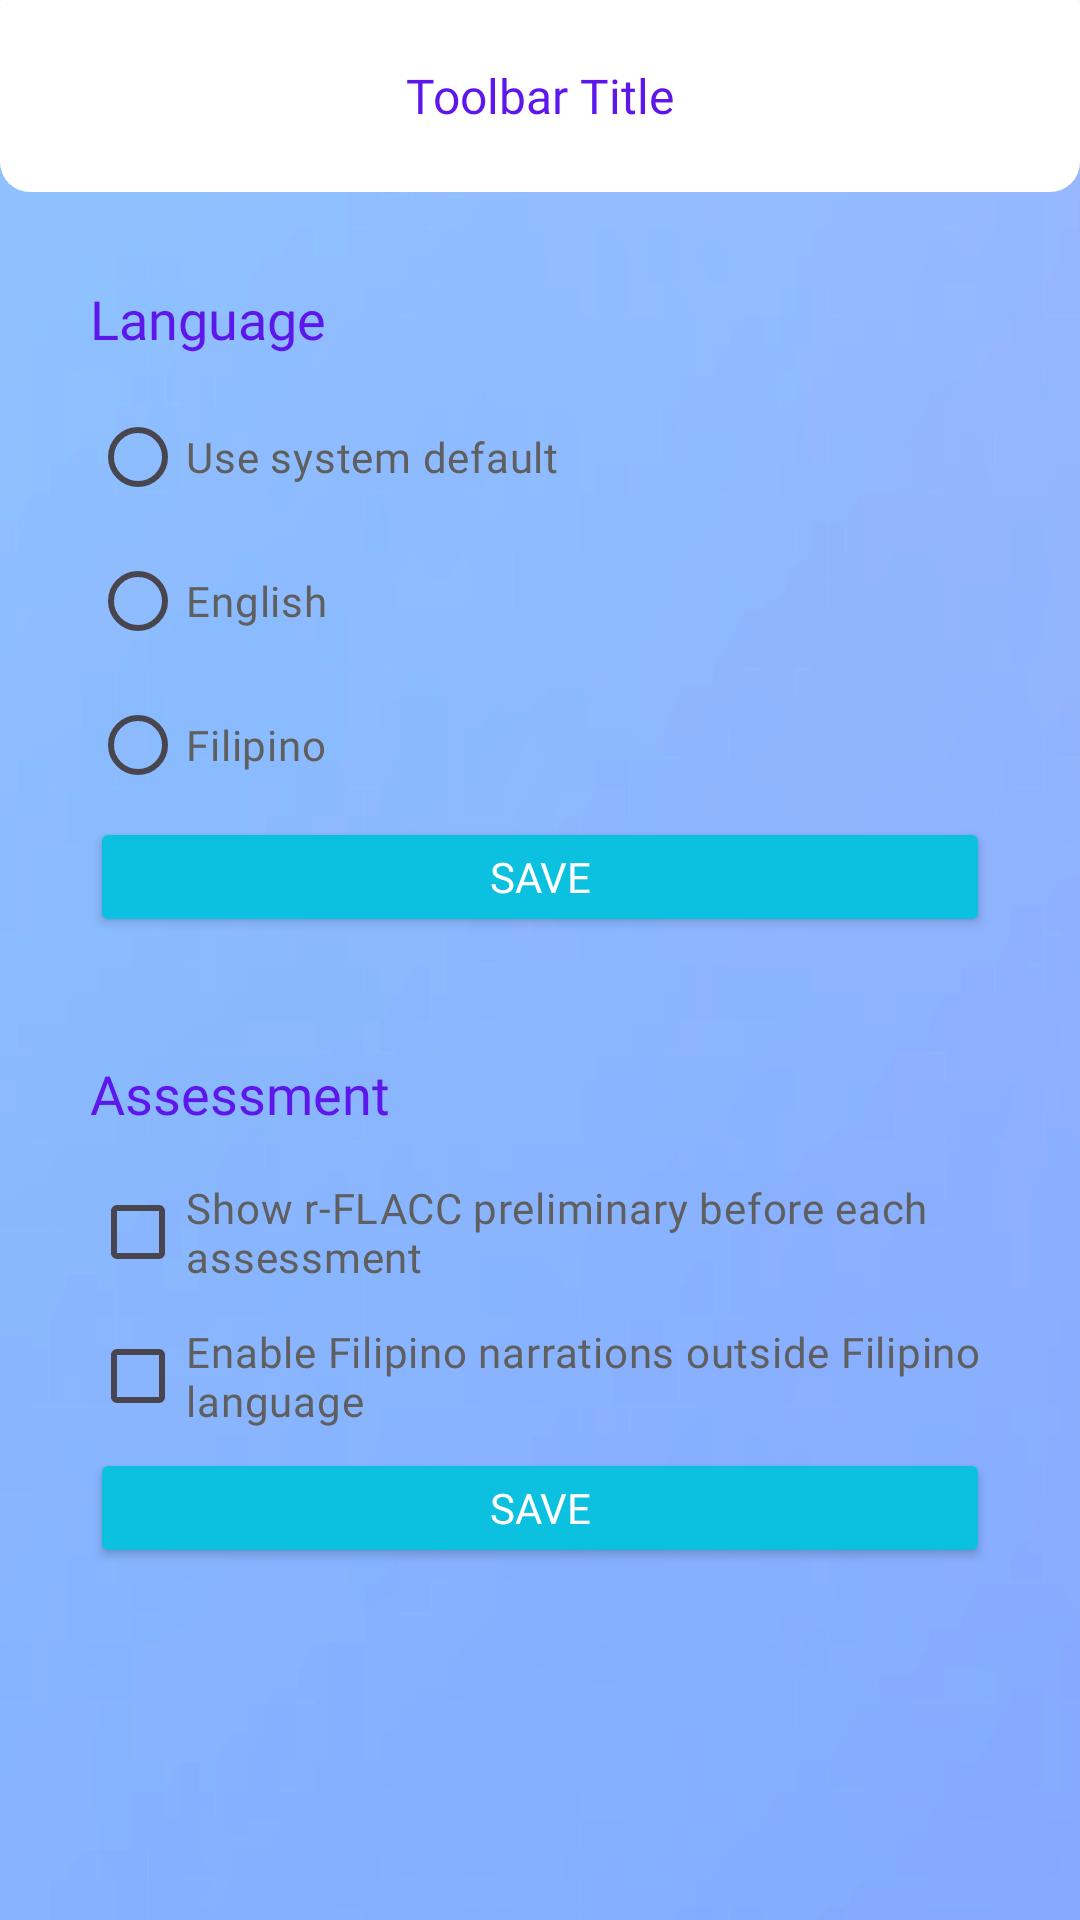

Reconstruct the res/layout file that produces this screen, plus the resources it refers to.
<!-- AndroidManifest.xml: application theme Theme.TahanApp -->
<!-- res/layout/activity_settings.xml -->
<?xml version="1.0" encoding="utf-8"?>
<androidx.coordinatorlayout.widget.CoordinatorLayout xmlns:android="http://schemas.android.com/apk/res/android"
    xmlns:app="http://schemas.android.com/apk/res-auto"
    xmlns:tools="http://schemas.android.com/tools"
    android:id="@+id/main"
    android:layout_width="match_parent"
    android:layout_height="match_parent"
    android:background="@drawable/gradient_background"
    tools:context=".activity.SettingsActivity">

    <com.google.android.material.appbar.AppBarLayout
        android:layout_width="match_parent"
        android:layout_height="wrap_content"
        android:background="@android:color/transparent">

        <include layout="@layout/toolbar_center_title" />
    </com.google.android.material.appbar.AppBarLayout>

    <androidx.core.widget.NestedScrollView
        android:layout_width="match_parent"
        android:layout_height="match_parent"
        app:layout_behavior="@string/appbar_scrolling_view_behavior">

        <LinearLayout
            android:layout_width="match_parent"
            android:layout_height="wrap_content"
            android:orientation="vertical"
            android:padding="15dp">














































            <LinearLayout
                android:layout_width="match_parent"
                android:layout_height="wrap_content"
                android:layout_marginBottom="10dp"
                android:background="@drawable/layout_bg"
                android:orientation="vertical"
                android:padding="15dp"
                tools:ignore="UselessParent">
                <TextView
                    android:layout_width="wrap_content"
                    android:layout_height="wrap_content"
                    android:layout_marginBottom="10sp"
                    android:fontFamily="@font/frutiger_bold"
                    android:text="@string/language"
                    android:textColor="@color/element_font"
                    android:textSize="18sp" />
                <RadioGroup
                    android:layout_width="match_parent"
                    android:layout_height="wrap_content"
                    android:orientation="vertical">

                    <RadioButton
                        android:id="@+id/systemDefaultRadioBtn"
                        android:layout_width="wrap_content"
                        android:layout_height="wrap_content"
                        android:buttonTint="@color/element_font"
                        android:fontFamily="@font/frutiger"
                        android:text="@string/language_sysdefault"
                        android:textColor="@color/darkgray"
                        tools:checked="true" />

                    <RadioButton
                        android:id="@+id/englishRadioBtn"
                        android:layout_width="wrap_content"
                        android:layout_height="wrap_content"
                        android:buttonTint="@color/element_font"
                        android:fontFamily="@font/frutiger"
                        android:text="@string/language_english"
                        android:textColor="@color/darkgray"  />
                    <RadioButton
                        android:id="@+id/filipinoRadioBtn"
                        android:layout_width="wrap_content"
                        android:layout_height="wrap_content"
                        android:buttonTint="@color/element_font"
                        android:fontFamily="@font/frutiger"
                        android:text="@string/language_filipino"
                        android:textColor="@color/darkgray"  />
                    <Button
                        android:id="@+id/saveLanguageBtn"
                        android:minHeight="40sp"
                        android:layout_width="match_parent"
                        android:layout_height="wrap_content"
                        android:fontFamily="@font/frutiger_bold"
                        android:textColor="@color/white"
                        android:backgroundTint="@color/btn_tint"
                        android:text="@string/btn_save" />
                </RadioGroup>
            </LinearLayout>
            <LinearLayout
                android:layout_width="match_parent"
                android:layout_height="wrap_content"
                android:layout_marginBottom="10dp"
                android:background="@drawable/layout_bg"
                android:orientation="vertical"
                android:padding="15dp"
                tools:ignore="UselessParent">
                <TextView
                    android:layout_width="wrap_content"
                    android:layout_height="wrap_content"
                    android:layout_marginBottom="10sp"
                    android:fontFamily="@font/frutiger_bold"
                    android:text="@string/settings_assessment"
                    android:textColor="@color/element_font"
                    android:textSize="18sp" />
                <RadioGroup
                    android:layout_width="match_parent"
                    android:layout_height="wrap_content"
                    android:orientation="vertical">
                    <CheckBox
                        android:id="@+id/showPreliminaryCheckbox"
                        android:layout_width="wrap_content"
                        android:layout_height="wrap_content"
                        android:fontFamily="@font/frutiger"
                        android:text="@string/assessment_show_prelim"
                        android:textColor="@color/darkgray"
                        tools:checked="true" />
                    <CheckBox
                        android:id="@+id/forcedNarrationsCheckbox"
                        android:layout_width="wrap_content"
                        android:layout_height="wrap_content"
                        android:fontFamily="@font/frutiger"
                        android:text="@string/assessment_enable_all"
                        android:textColor="@color/darkgray"
                        tools:checked="true" />
                </RadioGroup>
                <Button
                    android:id="@+id/saveNarrationBtn"
                    android:minHeight="40sp"
                    android:layout_width="match_parent"
                    android:layout_height="wrap_content"
                    android:fontFamily="@font/frutiger_bold"
                    android:textColor="@color/white"
                    android:backgroundTint="@color/btn_tint"
                    android:text="@string/btn_save" />
            </LinearLayout>
        </LinearLayout>
    </androidx.core.widget.NestedScrollView>
</androidx.coordinatorlayout.widget.CoordinatorLayout>
<!-- res/layout/toolbar_center_title.xml (included above) -->
<?xml version="1.0" encoding="utf-8"?>
<androidx.appcompat.widget.Toolbar xmlns:android="http://schemas.android.com/apk/res/android"
    xmlns:tools="http://schemas.android.com/tools"
    xmlns:app="http://schemas.android.com/apk/res-auto"
    android:id="@+id/toolbar"
    android:background="@drawable/layout_bg_bottomonly"
    android:layout_width="match_parent"
    android:layout_height="?attr/actionBarSize"
    app:layout_scrollFlags="scroll|enterAlways">
    <FrameLayout
        android:layout_width="wrap_content"
        android:layout_height="wrap_content"
        android:layout_gravity="center"
        android:orientation="horizontal">
        <TextView
            android:id="@+id/toolbarTitle"
            android:layout_width="wrap_content"
            android:layout_height="wrap_content"
            android:fontFamily="@font/frutiger_bold"
            android:textColor="@color/element_font"
            android:textSize="16sp"
            tools:text="Toolbar Title"/>
    </FrameLayout>
</androidx.appcompat.widget.Toolbar>
<!-- resources referenced by this layout -->
<resources>
  <color name="btn_tint">#FF0CC0DF</color>
  <color name="darkgray">#FF5F5F5F</color>
  <color name="element_font">#FF5E17EB</color>
  <color name="element_font_danger">#FFCC0000</color>
  <color name="white">#FFFFFFFF</color>
  <!-- drawable gradient_background: png bitmap (drawable-xxhdpi, 29980 bytes) -->
  <!-- drawable layout_bg_bottomonly (drawable-xxhdpi) -->
  <?xml version="1.0" encoding="UTF-8"?>
  <shape xmlns:android="http://schemas.android.com/apk/res/android">
      <solid android:color="#FFFFFF"/>
      <corners android:topLeftRadius="1px" android:topRightRadius="1px"
          android:bottomLeftRadius="10dp" android:bottomRightRadius="10dp" />
      <padding android:left="0dp" android:top="0dp" android:right="0dp" android:bottom="0dp" />
  </shape>
  <string name="assessment_enable_all">Enable Filipino narrations outside Filipino language</string>
  <string name="assessment_show_prelim">Show r-FLACC preliminary before each assessment</string>
  <string name="btn_save">Save</string>
  <string name="delete_account">Delete Account</string>
  <string name="edit_password">Change Password</string>
  <string name="language">Language</string>
  <string name="language_english">English</string>
  <string name="language_filipino">Filipino</string>
  <string name="language_sysdefault">Use system default</string>
  <string name="log_out" translatable="false">Log Out</string>
  <string name="settings_account" translatable="false">Account: %1$s</string>
  <string name="settings_assessment" translatable="false">Assessment</string>
  <style name="Theme.TahanApp" parent="Base.Theme.TahanApp" />
  <style name="Base.Theme.TahanApp" parent="Theme.Material3.DayNight.NoActionBar">
          
          
          <item name="android:textViewStyle">@style/DefaultTextViewStyle</item>
      </style>
  <style name="DefaultTextViewStyle" parent="Widget.MaterialComponents.TextView">
          <item name="android:lineSpacingMultiplier">1.15</item>
      </style>
</resources>
